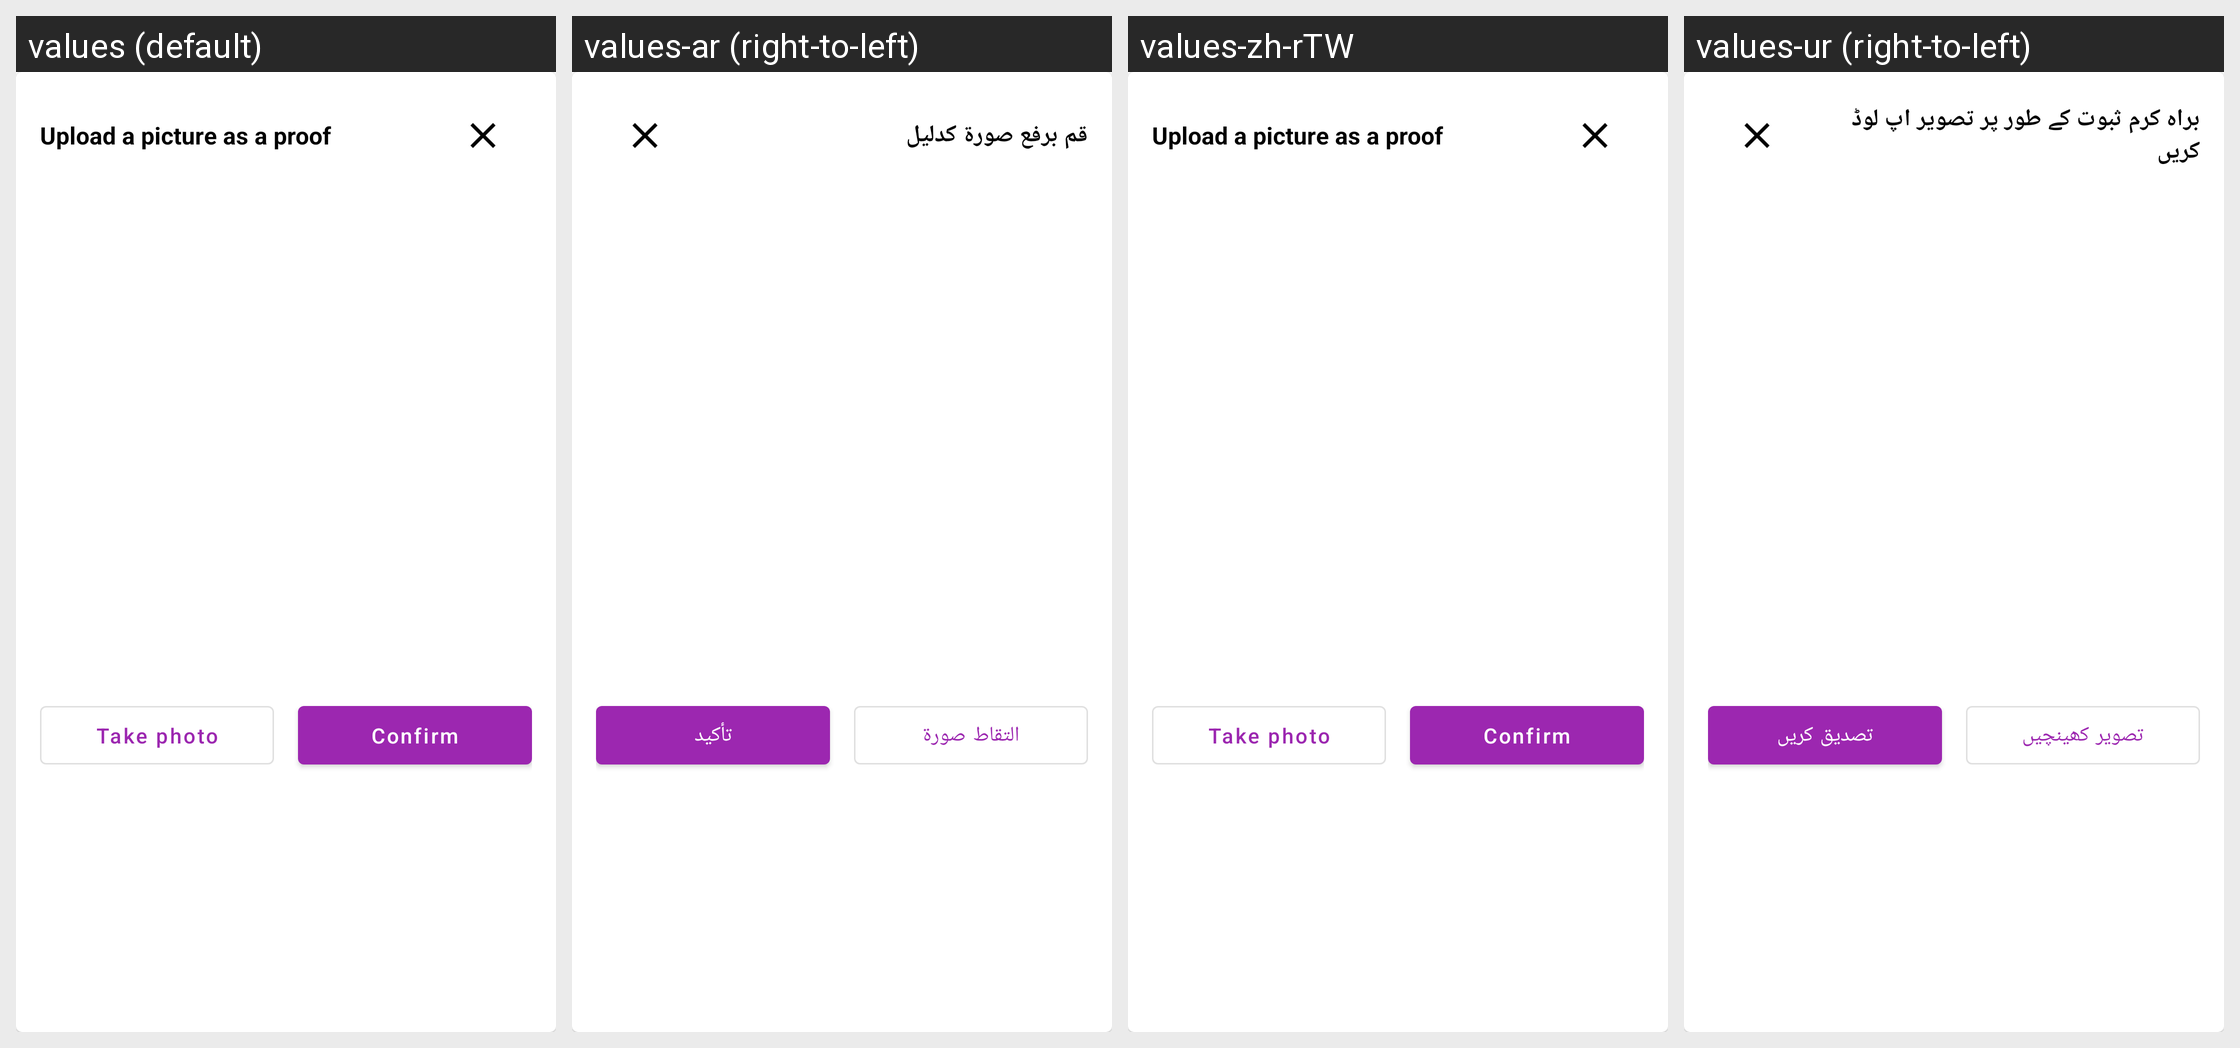

This grid shows one Android layout under several languages. Give, for every string resource on the screen, its name, the default text and each shown locale's text.
Android screen res/layout/dialog_delivery_preview.xml rendered under 4 locales, left to right: values (default), values-ar (right-to-left), values-zh-rTW, values-ur (right-to-left). Device: Nexus 5 (rendered at 1080×1920; each locale shown at half size, 540×960, under a caption strip naming it); theme AppTheme.
Other locales in the repository, not shown: values-af, values-am, values-as, values-az, values-be, values-bg, values-bn, values-bs, values-ca, values-cs, values-da, values-da-rDK, values-de, values-de-rDE, values-el, values-el-rGR, values-en-rAU, values-en-rCA, values-en-rGB, values-en-rXC, values-es, values-es-rES, values-es-rUS, values-et, values-eu, values-fa, values-fi, values-fi-rFI, values-fil, values-fil-rPH, values-fr, values-fr-rCA, values-fr-rFR, values-gl, values-gu, values-hi, values-hi-rIN, values-hr, values-hu, values-hy, values-in, values-is, values-it, values-it-rIT, values-iw, values-ja, values-ja-rJP, values-ka, values-kk, values-km, values-kn, values-ko, values-ky, values-lo, values-lt, values-lv, values-mk, values-ml, values-mn, values-mr, values-ms, values-ms-rMY, values-my, values-nb, values-nb-rNO, values-ne, values-nl, values-nl-rNL, values-or, values-pa, values-pl, values-pt, values-pt-rBR, values-pt-rPT, values-ro, values-ru, values-si, values-sk, values-sl, values-sq, values-sr, values-sv, values-sv-rSE, values-sw, values-ta, values-te, values-th, values-th-rTH, values-tl, values-tr, values-uk, values-uz, values-vi, values-vi-rVN, values-zh-rCN, values-zh-rHK, values-zu.
Strings drawn on this screen, with the default value and each locale's value (text and hints the layout hard-codes, and strings that could not be matched under every locale, appear in the picture but are not listed):

upload_evidence_to_continue_please
  values: Upload a picture as a proof
  values-ar: قم برفع صورة كدليل
  values-zh-rTW: Upload a picture as a proof  [not translated; the default value is used]
  values-ur: براہ کرم ثبوت کے طور پر تصویر اپ لوڈ کریں

take_photo
  values: Take photo
  values-ar: التقاط صورة
  values-zh-rTW: Take photo  [not translated; the default value is used]
  values-ur: تصویر کھینچیں

confirm
  values: Confirm
  values-ar: تأكيد
  values-zh-rTW: Confirm  [not translated; the default value is used]
  values-ur: تصدیق کریں
